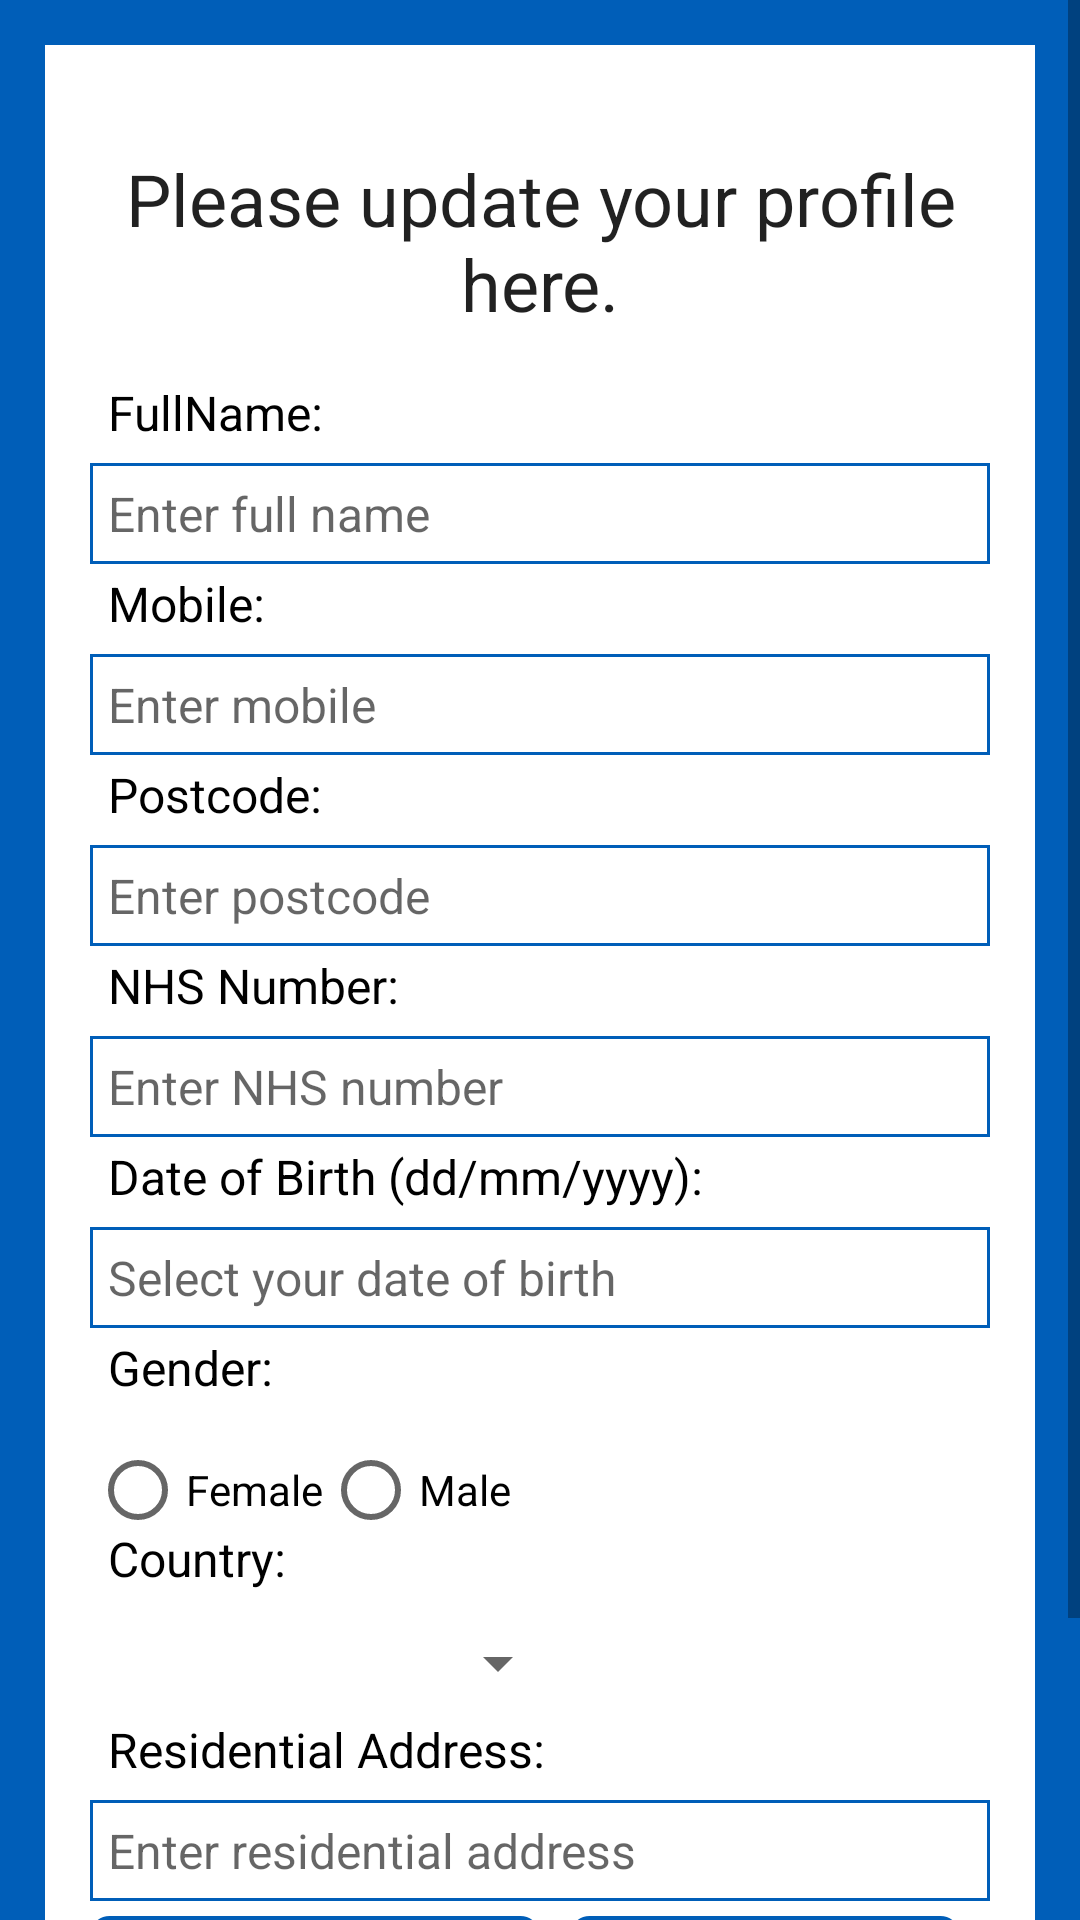

Android layout source for this screen:
<!-- AndroidManifest.xml: application theme Theme.NHSDemo -->
<!-- res/layout/activity_update_profile.xml -->
<?xml version="1.0" encoding="utf-8"?>
<ScrollView xmlns:android="http://schemas.android.com/apk/res/android"
    xmlns:app="http://schemas.android.com/apk/res-auto"
    xmlns:tools="http://schemas.android.com/tools"
    android:layout_width="match_parent"
    android:layout_height="match_parent"
    android:background="@color/nhs_color"
    tools:context=".UpdateProfileActivity">
    
    <RelativeLayout
        android:layout_width="match_parent"
        android:layout_height="wrap_content"
        android:padding="15dp"
        android:layout_margin="15dp"
        android:background="@color/white">

        <TextView
            android:id="@+id/update_Profile_header"
            android:layout_width="match_parent"
            android:layout_height="wrap_content"
            android:layout_marginTop="20dp"
            android:text="@string/please_update_your_profile_here"
            android:textAlignment="center"
            android:textAppearance="@style/TextAppearance.AppCompat.Headline"/>

        <TextView
            android:id="@+id/update_fullName"
            android:layout_width="match_parent"
            android:layout_height="wrap_content"
            android:text="@string/update_fullname"
            android:layout_marginTop="10dp"
            android:padding="6dp"
            android:textSize="16sp"
            android:textColor="@color/black"
            android:layout_below="@id/update_Profile_header"/>

        <EditText
            android:id="@+id/edit_fullName"
            android:layout_width="match_parent"
            android:layout_height="wrap_content"
            android:layout_below="@id/update_fullName"
            android:background="@drawable/edit_text_background"
            android:inputType="textPersonName"
            android:hint="@string/enter_full_name"
            android:padding="6dp"
            android:textSize="16sp"
            android:textColor="@color/black"/>

        <TextView
            android:id="@+id/update_mobile"
            android:layout_width="match_parent"
            android:layout_height="wrap_content"
            android:text="@string/update_mobile"
            android:layout_marginTop="30dp"
            android:padding="6dp"
            android:textSize="16sp"
            android:textColor="@color/black"
            android:layout_below="@id/update_fullName"/>

        <EditText
            android:id="@+id/edit_mobile"
            android:layout_width="match_parent"
            android:layout_height="wrap_content"
            android:layout_below="@id/update_mobile"
            android:background="@drawable/edit_text_background"
            android:inputType="textPhonetic"
            android:hint="@string/update_enter_mobile"
            android:padding="6dp"
            android:textSize="16sp"
            android:textColor="@color/black"/>

        <TextView
            android:id="@+id/update_postcode"
            android:layout_width="match_parent"
            android:layout_height="wrap_content"
            android:text="@string/update_postcode"
            android:layout_marginTop="30dp"
            android:padding="6dp"
            android:textSize="16sp"
            android:textColor="@color/black"
            android:layout_below="@id/update_mobile"/>

        <EditText
            android:id="@+id/edit_postcode"
            android:layout_width="match_parent"
            android:layout_height="wrap_content"
            android:layout_below="@id/update_postcode"
            android:background="@drawable/edit_text_background"
            android:hint="@string/enter_postcode"
            android:padding="6dp"
            android:textSize="16sp"
            android:textColor="@color/black"/>

        <TextView
            android:id="@+id/update_nhs_number"
            android:layout_width="match_parent"
            android:layout_height="wrap_content"
            android:text="@string/update_nhs_number"
            android:layout_marginTop="30dp"
            android:padding="6dp"
            android:textSize="16sp"
            android:textColor="@color/black"
            android:layout_below="@id/update_postcode"/>

        <EditText
            android:id="@+id/edit_nhs_number"
            android:layout_width="match_parent"
            android:layout_height="wrap_content"
            android:layout_below="@id/update_nhs_number"
            android:background="@drawable/edit_text_background"
            android:hint="@string/enter_nhs_number"
            android:padding="6dp"
            android:textColor="@color/black"
            android:textSize="16sp" />

        <TextView
            android:id="@+id/update_doB"
            android:layout_width="match_parent"
            android:layout_height="wrap_content"
            android:text="@string/date_of_birth_dd_mm_yyyy"
            android:layout_marginTop="30dp"
            android:padding="6dp"
            android:textSize="16sp"
            android:textColor="@color/black"
            android:layout_below="@id/update_nhs_number"/>

        <EditText
            android:id="@+id/edit_doB"
            android:layout_width="match_parent"
            android:layout_height="wrap_content"
            android:layout_below="@id/update_doB"
            android:background="@drawable/edit_text_background"
            android:hint="@string/select_your_date_of_birth"
            android:focusable="false"
            android:padding="6dp"
            android:textColor="@color/black"
            android:textSize="16sp" />

        <TextView
            android:id="@+id/update_gender"
            android:layout_width="match_parent"
            android:layout_height="wrap_content"
            android:text="@string/update_gender_txt"
            android:layout_marginTop="30dp"
            android:padding="6dp"
            android:textSize="16sp"
            android:textColor="@color/black"
            android:layout_below="@id/update_doB"/>

        <RadioGroup
            android:id="@+id/radio_gp_update_gender"
            android:layout_width="match_parent"
            android:layout_height="wrap_content"
            android:layout_below="@id/update_gender"
            android:orientation="horizontal">

            <RadioButton
                android:id="@+id/radio_female"
                android:layout_width="wrap_content"
                android:layout_height="wrap_content"
                android:textSize="14sp"
                android:text="@string/female_txt"
                android:textColor="@color/black"/>

            <RadioButton
                android:id="@+id/radio_male"
                android:layout_width="wrap_content"
                android:layout_height="wrap_content"
                android:textSize="14sp"
                android:text="@string/male_txt"
                android:textColor="@color/black"/>
        </RadioGroup>

        <TextView
            android:id="@+id/update_country"
            android:layout_width="match_parent"
            android:layout_height="wrap_content"
            android:text="@string/country_txt"
            android:layout_marginTop="30dp"
            android:padding="6dp"
            android:textSize="16sp"
            android:textColor="@color/black"
            android:layout_below="@id/update_gender"/>

        <Spinner
            android:id="@+id/nationality"
            android:layout_width="160dp"
            android:layout_height="36dp"
            android:layout_below="@+id/update_country"/>

        <TextView
            android:id="@+id/update_resi_address"
            android:layout_width="match_parent"
            android:layout_height="wrap_content"
            android:text="@string/update_residential_address"
            android:layout_marginTop="30dp"
            android:padding="6dp"
            android:textSize="16sp"
            android:textColor="@color/black"
            android:layout_below="@id/update_country"/>

        <EditText
            android:id="@+id/edit_resi_address"
            android:layout_width="match_parent"
            android:layout_height="wrap_content"
            android:layout_below="@id/update_resi_address"
            android:background="@drawable/edit_text_background"
            android:hint="@string/enter_residential_address"
            android:focusable="false"
            android:padding="6dp"
            android:textColor="@color/black"
            android:textSize="16sp" />

        <LinearLayout
            android:id="@+id/update_btn_layout"
            android:layout_width="wrap_content"
            android:layout_height="wrap_content"
            android:orientation="horizontal"
            android:layout_below="@id/edit_resi_address"
            android:layout_marginTop="5dp">

            <androidx.appcompat.widget.AppCompatButton
                android:id="@+id/update_picture"
                android:layout_width="150dp"
                android:layout_height="wrap_content"
                android:text="@string/upload_profile_pic"
                android:textSize="14sp"
                android:background="@drawable/answer_button"/>

            <androidx.appcompat.widget.AppCompatButton
                android:id="@+id/update_email"
                android:layout_width="130dp"
                android:layout_height="wrap_content"
                android:text="@string/update_email"
                android:textSize="14sp"
                android:layout_marginStart="10dp"
                android:background="@drawable/answer_button"/>
        </LinearLayout>

        <androidx.appcompat.widget.AppCompatButton
            android:id="@+id/update_profile"
            android:layout_width="match_parent"
            android:layout_height="wrap_content"
            android:layout_below="@id/update_btn_layout"
            android:layout_marginLeft="50dp"
            android:layout_marginRight="50dp"
            android:background="@color/nhs_color"
            android:text="@string/update_profile"
            android:layout_marginTop="10dp"/>


        <ProgressBar
            android:id="@+id/update_profile_progressbar"
            android:layout_width="wrap_content"
            android:layout_height="wrap_content"
            style="?android:attr/progressBarStyleLarge"
            android:layout_centerVertical="true"
            android:layout_centerHorizontal="true"
            android:elevation="10dp"
            android:visibility="gone"/>




    </RelativeLayout>


</ScrollView>
<!-- resources referenced by this layout -->
<resources>
  <color name="black">#FF000000</color>
  <color name="nhs_color">#005EB8</color>
  <color name="white">#FFFFFFFF</color>
  <!-- drawable answer_button (drawable) -->
  <?xml version="1.0" encoding="utf-8"?>
  <shape xmlns:android="http://schemas.android.com/apk/res/android"
      android:shape="rectangle">
  
      <stroke
          android:color="@color/nhs_color"
          android:width="3dp"
          />
      <corners
          android:radius="5dp"/>
  </shape>
  <!-- drawable edit_text_background (drawable) -->
  <?xml version="1.0" encoding="utf-8"?>
  <shape xmlns:android="http://schemas.android.com/apk/res/android"
      android:shape="rectangle">
  
      <stroke
          android:color="@color/nhs_color"
          android:width="1dp"/>
  
  </shape>
  <string name="country_txt">Country:</string>
  <string name="date_of_birth_dd_mm_yyyy">Date of Birth (dd/mm/yyyy):</string>
  <string name="enter_full_name">Enter full name</string>
  <string name="enter_nhs_number">Enter NHS number</string>
  <string name="enter_postcode">Enter postcode</string>
  <string name="enter_residential_address">Enter residential address</string>
  <string name="female_txt">Female</string>
  <string name="male_txt">Male</string>
  <string name="please_update_your_profile_here">Please update your profile here.</string>
  <string name="select_your_date_of_birth">Select your date of birth</string>
  <string name="update_email">Update Email</string>
  <string name="update_enter_mobile">Enter mobile</string>
  <string name="update_fullname">FullName:</string>
  <string name="update_gender_txt">Gender:</string>
  <string name="update_mobile">Mobile:</string>
  <string name="update_nhs_number">NHS Number:</string>
  <string name="update_postcode">Postcode:</string>
  <string name="update_profile">Update Profile</string>
  <string name="update_residential_address">Residential Address:</string>
  <string name="upload_profile_pic">Upload profile pic</string>
  <style name="Theme.NHSDemo" parent="Theme.MaterialComponents.Light.DarkActionBar">
          
          <item name="colorPrimary">@color/purple_500</item>
          <item name="colorPrimaryVariant">@color/purple_700</item>
          <item name="colorOnPrimary">@color/white</item>
          
          <item name="colorSecondary">@color/teal_200</item>
          <item name="colorSecondaryVariant">@color/teal_700</item>
          <item name="colorOnSecondary">@color/black</item>
          
          <item name="android:statusBarColor">@color/nhs_color</item>
          
      </style>
  <color name="purple_500">#FF6200EE</color>
  <color name="purple_700">#FF3700B3</color>
  <color name="teal_200">#FF03DAC5</color>
  <color name="teal_700">#FF018786</color>
</resources>
